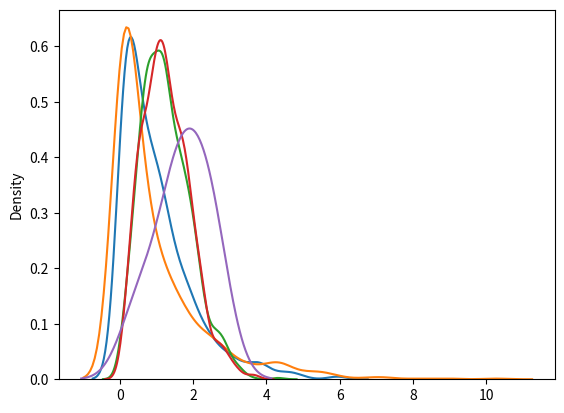

Reproduce this figure in Python.
#!/usr/bin/env python
# coding: utf-8

# In[2]:


import numpy as np
from numpy import random
x=random.exponential(scale=2,size=(2,3))
print(x)


# In[3]:


import numpy as np
from numpy import random
import matplotlib.pyplot as plt
import seaborn as sns
sns.distplot(random.exponential(size=1000),hist=False)
plt.show()


# In[5]:


import numpy as np
from numpy import random
x=random.chisquare(df=2,size=(2,3))
print(x)


# In[7]:


import numpy as np
from numpy import random
import matplotlib.pyplot as plt
import seaborn as sns
sns.distplot(random.chisquare(df=1,size=1000),hist=False)
plt.show()


# In[8]:


import numpy as np
from numpy import random
x=random.rayleigh(scale=2,size=(2,3))
print(x)


# In[10]:


import numpy as np
from numpy import random
import matplotlib.pyplot as plt
import seaborn as sns
sns.distplot(random.rayleigh(size=1000),hist=False)
plt.show()


# In[11]:


import numpy as np
from numpy import random
import matplotlib.pyplot as plt
import seaborn as sns
sns.distplot(random.rayleigh(size=1000),hist=False)
sns.distplot(random.chisquare(df=2,size=(2,3)),hist=False)
plt.show()


# In[ ]:




